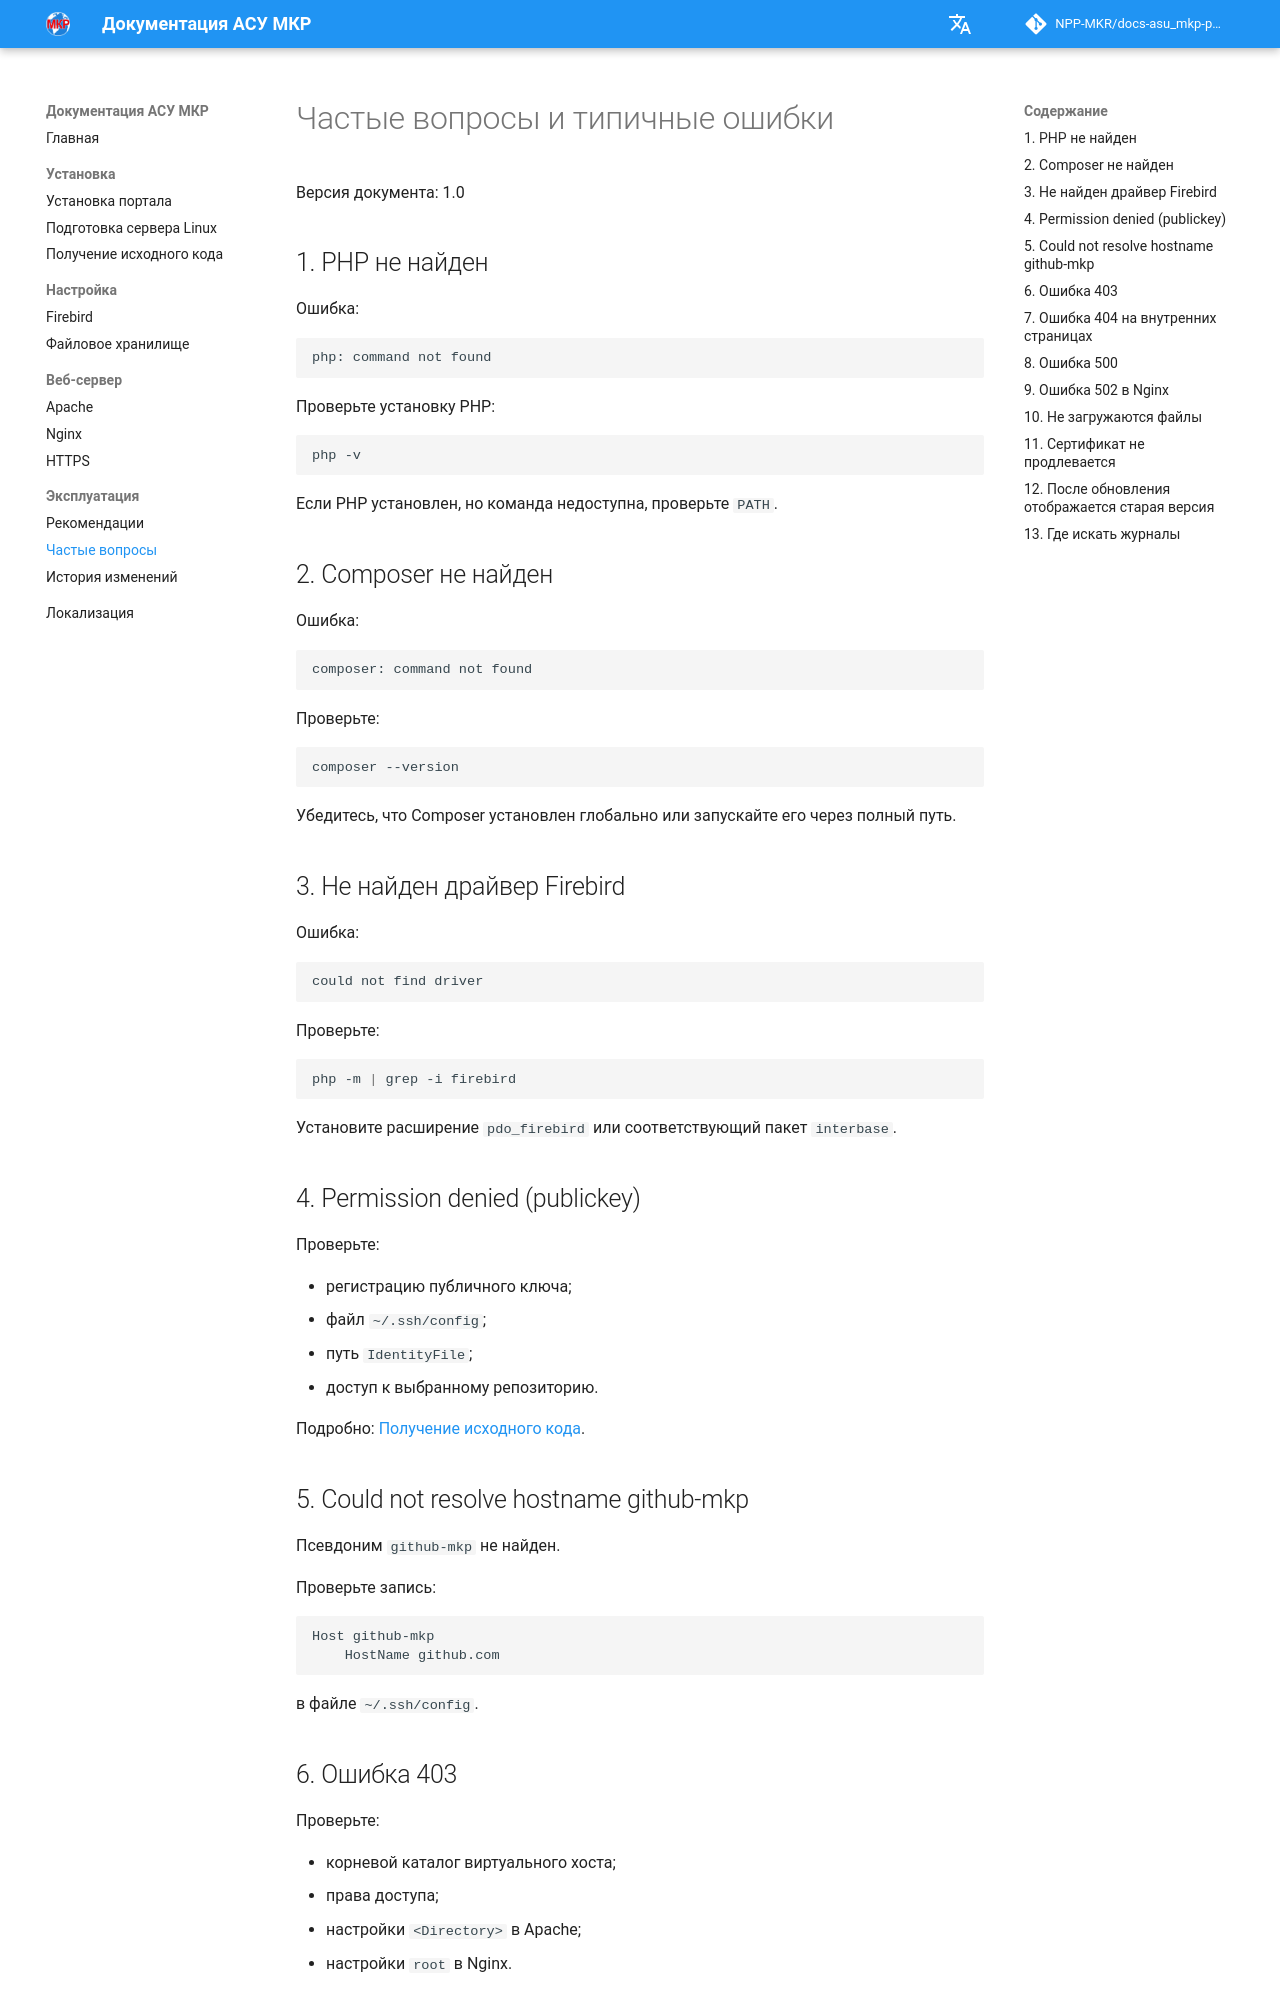

repository: NPP-MKR/docs-asu_mkp-portal · page: ru/operations/faq/index.html · generator: mkdocs

# Частые вопросы и типичные ошибки

Версия документа: 1.0

## 1. PHP не найден

Ошибка:

```text
php: command not found
```

Проверьте установку PHP:

```bash
php -v
```

Если PHP установлен, но команда недоступна, проверьте `PATH`.

## 2. Composer не найден

Ошибка:

```text
composer: command not found
```

Проверьте:

```bash
composer --version
```

Убедитесь, что Composer установлен глобально или запускайте его через полный путь.

## 3. Не найден драйвер Firebird

Ошибка:

```text
could not find driver
```

Проверьте:

```bash
php -m | grep -i firebird
```

Установите расширение `pdo_firebird` или соответствующий пакет `interbase`.

## 4. Permission denied (publickey)

Проверьте:

- регистрацию публичного ключа;
- файл `~/.ssh/config`;
- путь `IdentityFile`;
- доступ к выбранному репозиторию.

Подробно: [Получение исходного кода](../installation/repository.md).

## 5. Could not resolve hostname github-mkp

Псевдоним `github-mkp` не найден.

Проверьте запись:

```text
Host github-mkp
    HostName github.com
```

в файле `~/.ssh/config`.
